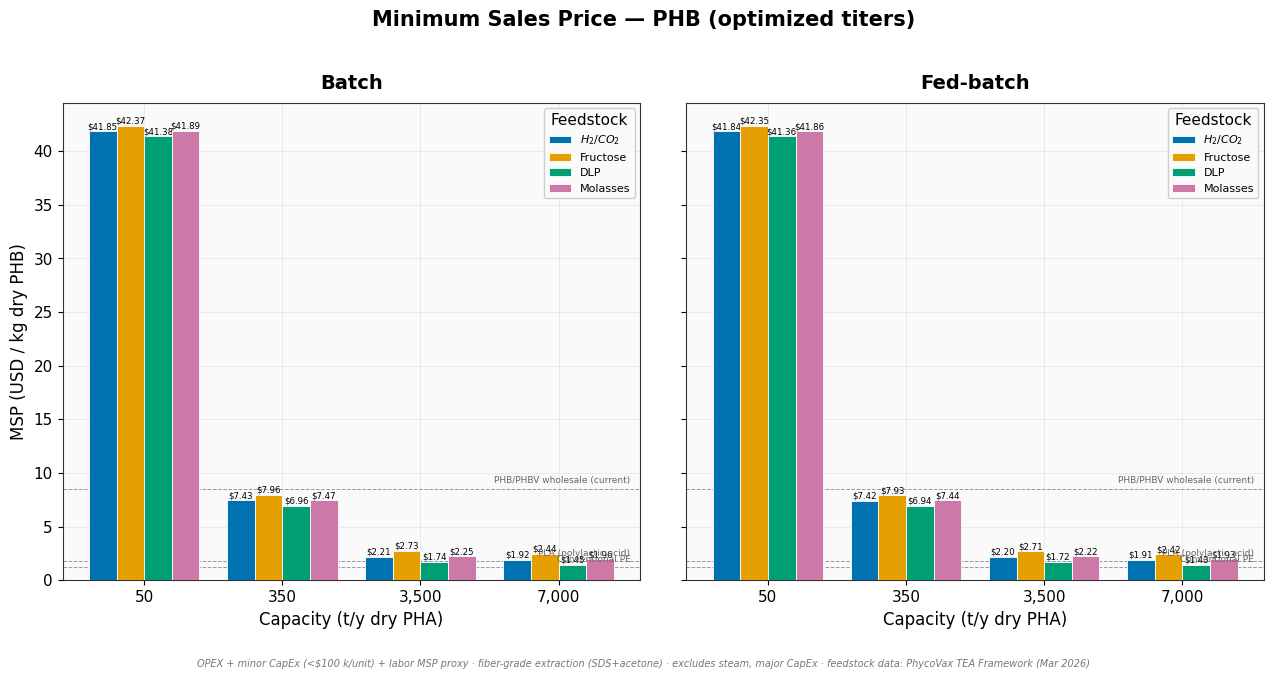
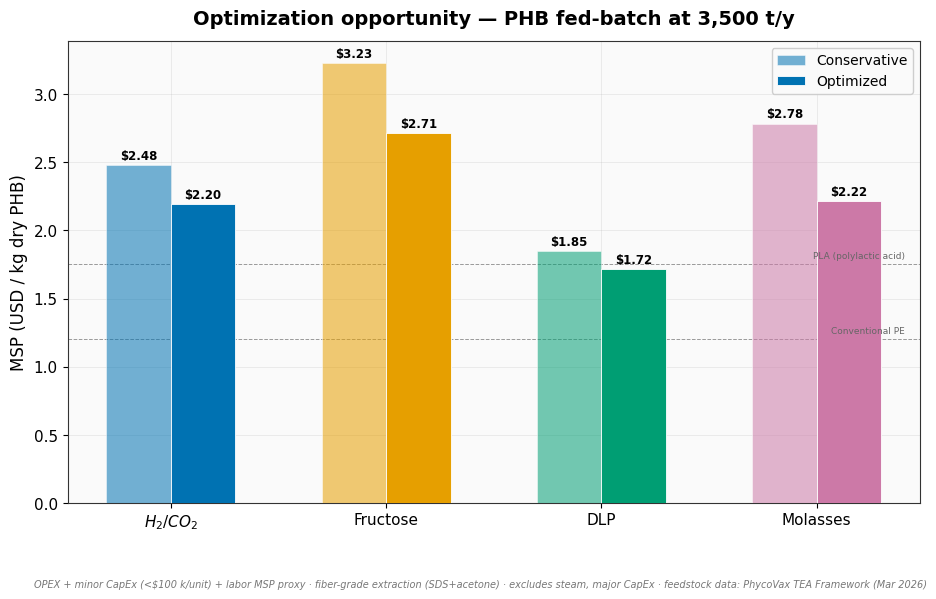
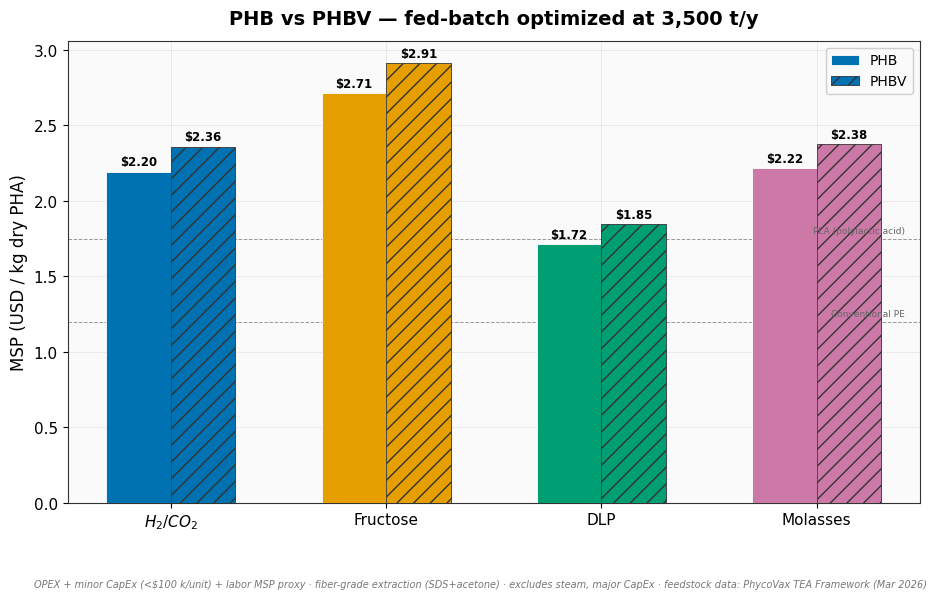
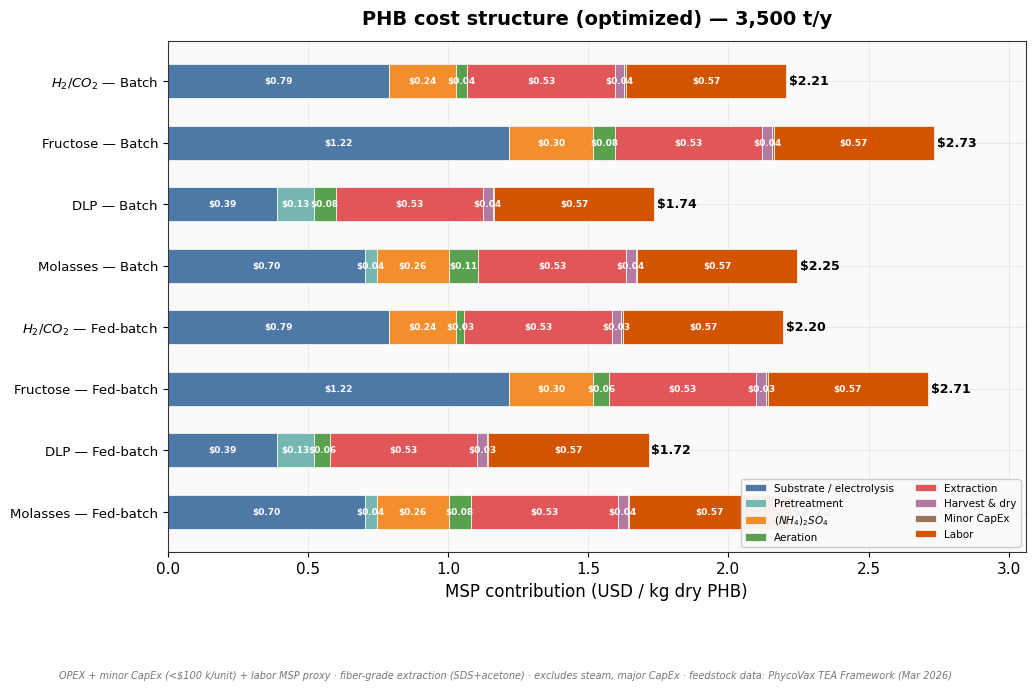
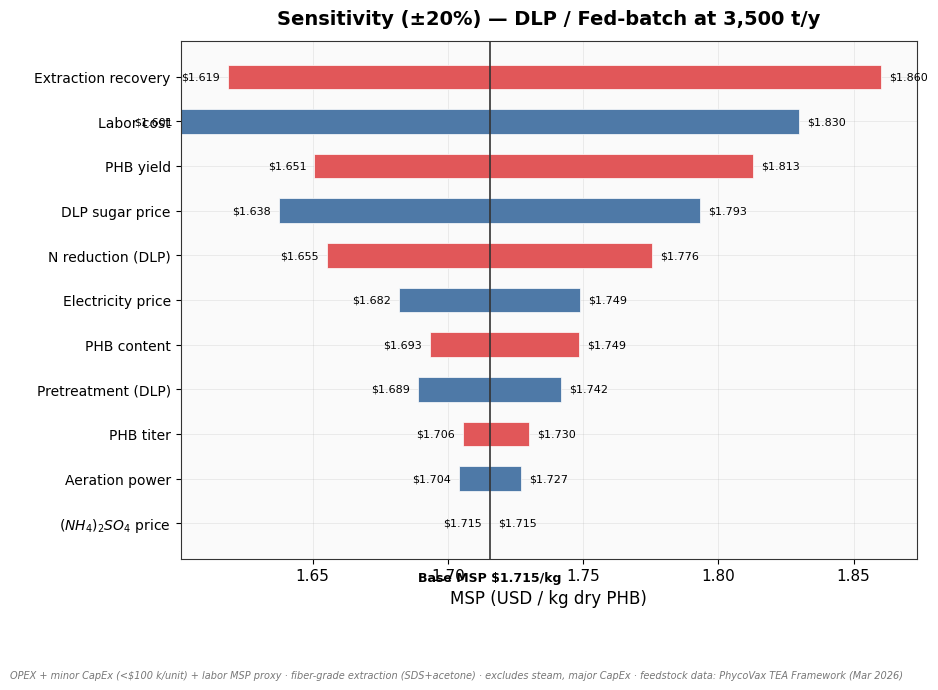
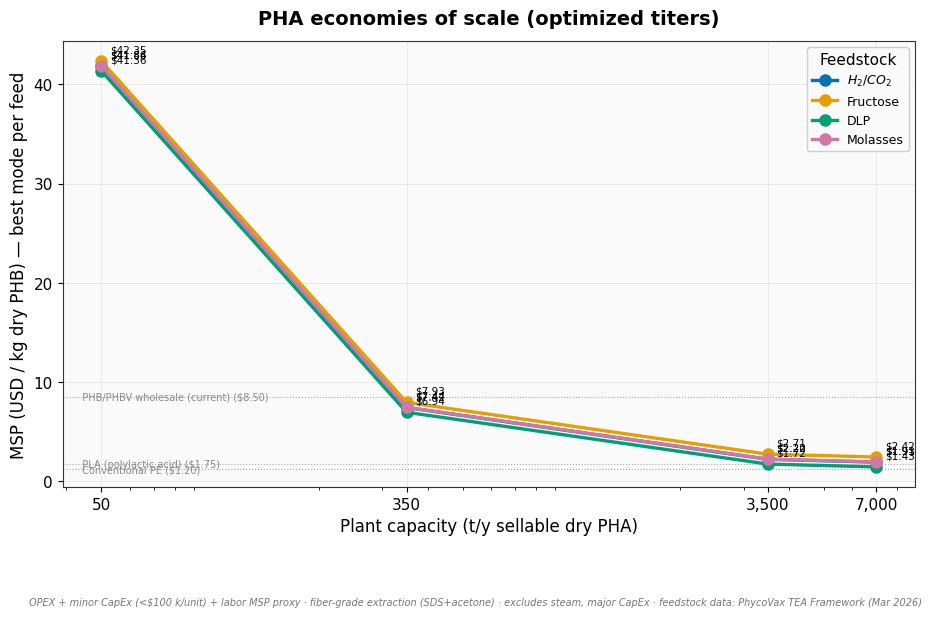
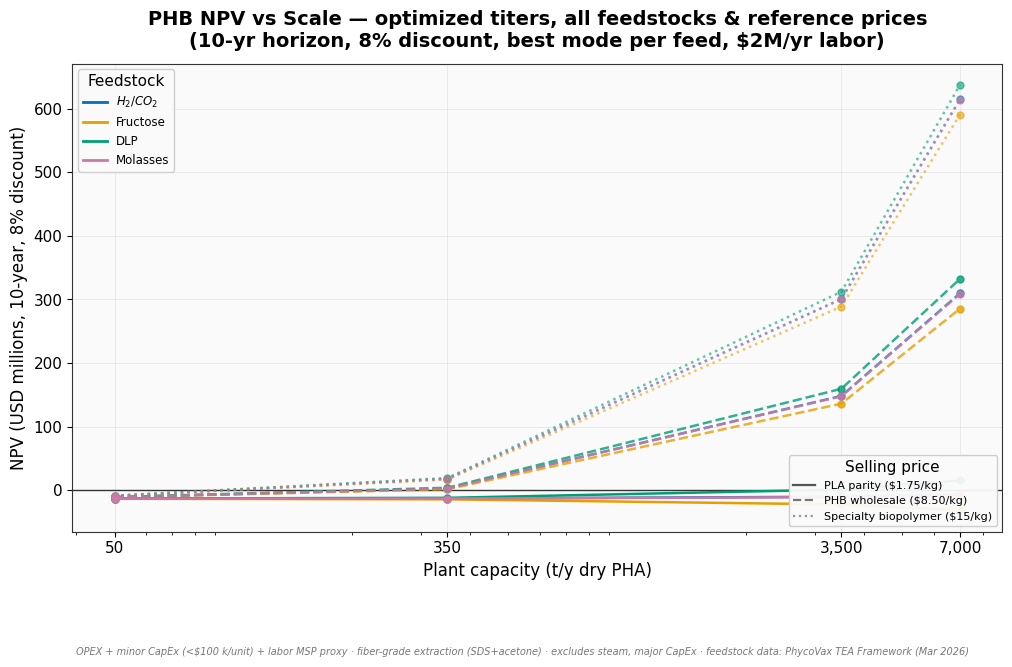
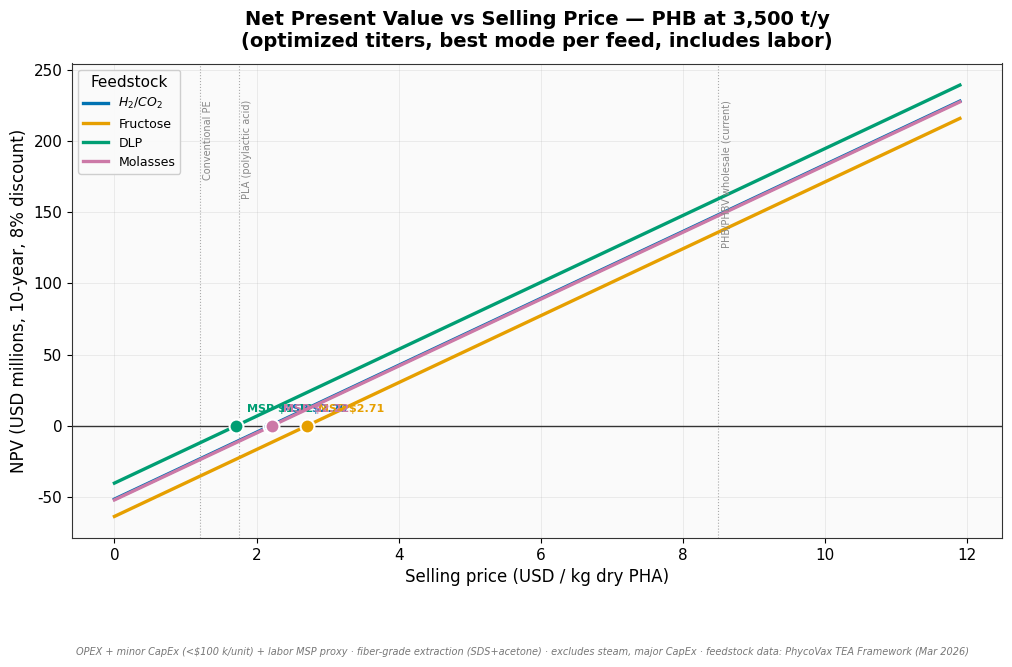

Python code for these plots, in order:
#!/usr/bin/env python3
"""
Technoeconomic Model — PHA Bioplastic (PHB & PHBV) via Cupriavidus necator
===========================================================================

Products   : PHB homopolymer  and  PHBV copolymer
             Fiber-grade quality (high Mw retention required for spinning)

Feedstock cases (sourced from PhycoVax TEA Framework, March 2026):
  1. Autotrophic — H₂ / CO₂  (H₂ via renewable electrolysis)
  2. Fructose (HFCS-90) — native H16 metabolism, TRL 6–7
  3. DLP (delactosed permeate) — requires DSM545 strain, TRL 4–5
  4. Blackstrap molasses (cane) — partial H16 use, TRL 5–6

Titer scenarios:
  - Conservative : PDF lower-bound titers & yields
  - Optimized    : Literature upper-bound (achievable with R&D)

Capacities : 50  /  350  /  3,500  /  7,000  t/y sellable dry PHA
Modes      : Batch  and  Fed-batch (two-phase: growth → N-limited accumulation)

Output     : Minimum Sales Price (MSP) in USD / kg dry PHA
             (OPEX + annualised minor CapEx < $100 k / unit + labor)
             Net Present Value (NPV) at 8% discount over 10 years

Key data sources:
  - PhycoVax Inc. TEA Question Framework (March 2026, CONFIDENTIAL)
  - Wang et al. 2022, Processes 10:17 (DLP pricing, enzyme reuse TEA)
  - PubMed 40669633 (2025) — whey permeate / DSM545 yields
  - Dalsasso et al. / ResearchGate 2019 — molasses 11.7 g/L PHB
  - ScienceDirect 2025 (DOI: 10.1016/j.plasmid.2025.102765) — sucrose
  - Ishizaki et al. 2001; Matassa 2016 — H₂/CO₂ autotrophic yields
  - IMARC Group — molasses USA $290–295/MT Q2-Q3 2025

Usage
-----
Jupyter — paste entire file into **one** cell, run.  Next cell:

    results = run_all_scenarios()
    figs    = create_all_figures(results)

Terminal:
    python3 pha_teconomics_80gL.py

Dependencies: numpy, matplotlib
    pip install numpy matplotlib
"""

from __future__ import annotations

import time
from dataclasses import dataclass, replace
from enum import Enum
from pathlib import Path
from typing import Dict, List, Optional, Tuple

import numpy as np
import matplotlib.pyplot as plt
import matplotlib.ticker as mticker
from matplotlib.patches import Patch


# ═══════════════════════════════════════════════════════════════════════════
#  LOGGING
# ═══════════════════════════════════════════════════════════════════════════

def _log(msg: str) -> None:
    print(msg, flush=True)


# ═══════════════════════════════════════════════════════════════════════════
#  ASSUMPTIONS
# ═══════════════════════════════════════════════════════════════════════════
#
#  Titer basis — anchored to 80 g/L CDW fed-batch target
#  ─────────────────────────────────────────────────────────
#  Optimised fed-batch CDW ≈ 80 g/L (consistent with SCP model).
#  This is well within published C. necator fed-batch ranges:
#    Kim et al. 1994   — 121 g/L CDW (H₂/CO₂, fed-batch)
#    Ryu et al. 1997   — 281 g/L CDW (fructose, fed-batch, 232 g/L PHB)
#    Typical pilot      — 50–120 g/L CDW
#
#  Batch CDW titers (optimised ~45 g/L, conservative ~25–30 g/L) are
#  derived so that × 1.8 fed-batch factor ≈ 80 g/L CDW.
#  PHB titer = CDW titer × PHB content fraction.
#
#  Conservative batch CDW:  30 g/L (H₂/fructose/DLP), 25 g/L (molasses)
#  Optimized batch CDW:     44 g/L (H₂), 45 g/L (fructose/DLP), 39 g/L (molasses)
#  Fed-batch CDW (1.8×):    ~79–81 g/L (H₂/fructose/DLP), ~71 g/L (molasses)
#
#  PHB yield notes (g PHB / g substrate):
#    Fructose   : 0.25–0.35 g/g (Academia.edu kinetics)
#    DLP        : 0.30–0.38 g/g (PubMed 40669633)
#    Molasses   : 0.15–0.25 g/g (Dalsasso et al.)
#    H₂/CO₂    : CDW yield 3.0 kg/kg H₂ × PHB content 60–75%
#
#  Extraction : Fiber-grade PHA requires high Mw retention (>300 kDa).
#  NaOCl degrades Mw → excluded.  SDS + acetone preserves Mw.
#
#  PHBV : ~10 mol% HV from propionate.  Propionate consumption ≈ 0.08
#  kg/kg PHBV; primary substrate yield reduced ~8%.

@dataclass
class Assumptions:
    """All tuneable parameters for PHA bioplastic TEA model."""

    # ── Product specification ────────────────────────────────────────────
    extraction_recovery: float = 0.88
    product_moisture_fraction: float = 0.05

    # ── Fermentation — Batch ─────────────────────────────────────────────
    batch_growth_h: float = 36.0
    batch_accumulation_h: float = 36.0
    batch_cip_h: float = 18.0
    working_volume_fraction: float = 0.80

    # ── Fermentation — Fed-batch ─────────────────────────────────────────
    fedbatch_growth_h: float = 36.0
    fedbatch_accumulation_h: float = 60.0
    fedbatch_cip_h: float = 18.0
    fedbatch_titer_factor: float = 1.8

    # ── PHB batch titers (g/L) — Conservative (batch CDW ~25–30 g/L) ─────
    titer_h2_con: float = 18.0        # 30 g/L CDW × 0.60 PHB
    titer_fructose_con: float = 18.0  # 30 g/L CDW × 0.60
    titer_dlp_con: float = 18.0       # 30 g/L CDW × 0.60
    titer_molasses_con: float = 12.5  # 25 g/L CDW × 0.50

    # ── PHB batch titers (g/L) — Optimized (→ fed-batch CDW ≈ 80 g/L) ──
    titer_h2_opt: float = 33.0        # 44 g/L CDW × 0.75 → FB 79 g/L CDW
    titer_fructose_opt: float = 27.0  # 45 g/L CDW × 0.60 → FB 81 g/L CDW
    titer_dlp_opt: float = 27.0       # 45 g/L CDW × 0.60 → FB 81 g/L CDW
    titer_molasses_opt: float = 22.0  # 39 g/L CDW × 0.56 → FB 71 g/L CDW

    # ── PHB content (fraction of CDW) — Conservative ─────────────────────
    phb_frac_h2_con: float = 0.60
    phb_frac_fructose_con: float = 0.60
    phb_frac_dlp_con: float = 0.60
    phb_frac_molasses_con: float = 0.50

    # ── PHB content (fraction of CDW) — Optimized ────────────────────────
    phb_frac_h2_opt: float = 0.75
    phb_frac_fructose_opt: float = 0.60
    phb_frac_dlp_opt: float = 0.60
    phb_frac_molasses_opt: float = 0.56

    # ── PHB yields (g PHB / g substrate) — Conservative ──────────────────
    yield_h2_con: float = 1.80
    yield_fructose_con: float = 0.25
    yield_dlp_con: float = 0.30
    yield_molasses_con: float = 0.15

    # ── PHB yields (g PHB / g substrate) — Optimized ─────────────────────
    yield_h2_opt: float = 2.25
    yield_fructose_opt: float = 0.35
    yield_dlp_opt: float = 0.38
    yield_molasses_opt: float = 0.25

    # ── PHBV co-substrate (propionate for ~10 mol% HV) ───────────────────
    phbv_yield_factor: float = 0.92
    propionate_kg_per_kg_phbv: float = 0.08
    propionate_price_per_kg: float = 1.20

    # ── CO₂ (autotrophic) ────────────────────────────────────────────────
    co2_kg_per_kg_cdw: float = 1.83
    co2_price_per_kg: float = 0.00

    # ── Hydrogen / electrolysis ──────────────────────────────────────────
    electricity_price: float = 0.03
    electrolysis_kwh_per_kg_h2: float = 52.0

    # ── Sugar feedstock prices ($/kg fermentable sugar) ──────────────────
    fructose_price_per_kg: float = 0.375
    dlp_price_per_kg_sugar: float = 0.13
    molasses_price_per_kg_sugar: float = 0.155

    # ── Pretreatment cost ($/kg CDW produced) ────────────────────────────
    pretreatment_fructose: float = 0.00
    pretreatment_dlp: float = 0.07
    pretreatment_molasses: float = 0.02

    # ── Nitrogen — (NH₄)₂SO₄ ────────────────────────────────────────────
    n_fraction_of_cdw: float = 0.08
    nh4so4_n_fraction: float = 0.212
    nh4so4_price_per_kg: float = 0.42

    # ── Nitrogen supplement reduction (fraction) ─────────────────────────
    n_reduction_fructose: float = 0.00
    n_reduction_dlp: float = 1.00
    n_reduction_molasses: float = 0.20

    # ── Aeration (kWh / m³ broth / h) ────────────────────────────────────
    aeration_kwh_m3_h_gas: float = 0.55
    aeration_kwh_m3_h_fructose: float = 0.85
    aeration_kwh_m3_h_dlp: float = 0.85
    aeration_kwh_m3_h_molasses: float = 0.95

    # ── Harvesting (centrifugation of dilute PHA broth) ──────────────────
    centrifuge_kwh_per_m3: float = 1.2

    # ── Extraction options ───────────────────────────────────────────────
    #  (name, chem $/kg PHA, energy kWh/kg PHA, fixed $/kg PHA, fiber-ok)
    #  Fiber-grade requires high Mw retention for thread spinning.
    extraction_options: Tuple[Tuple[str, float, float, float, bool], ...] = (
        ("NaOCl digestion",       0.18, 1.5, 0.08, False),
        ("SDS + acetone wash",    0.35, 2.5, 0.10, True),
        ("Chloroform extraction", 0.55, 4.5, 0.18, True),
        ("Enzymatic lysis",       0.45, 2.0, 0.10, True),
    )
    fiber_grade_required: bool = True

    # ── Drying (extracted PHA cake → dry powder) ─────────────────────────
    drying_kwh_per_kg_water: float = 1.2
    wet_pha_moisture: float = 0.50

    # ── Minor CapEx ──────────────────────────────────────────────────────
    capex_threshold: float = 100_000.0
    minor_equipment: Tuple[Tuple[str, float, float, float, float], ...] = (
        ("Feed & media pumps (×3)",     3_500, 50, 0.60, 10),
        ("pH control system",           8_000, 50, 0.40,  8),
        ("DO & gas analysers",          5_000, 50, 0.30,  8),
        ("Media prep tank (SS)",       12_000, 50, 0.60, 15),
        ("Piping, valves, fittings",   15_000, 50, 0.60, 20),
        ("Process control (PLC/HMI)",  20_000, 50, 0.30, 10),
        ("CIP skid (small)",           25_000, 50, 0.60, 12),
        ("Water purification (RO)",    15_000, 50, 0.60, 12),
        ("Extraction chem. tank (SS)",  8_000, 50, 0.60, 15),
        ("Solvent recovery condenser", 18_000, 50, 0.55, 12),
    )

    # ── Labor (annual cost by production scale) ─────────────────────────
    labor_small_scale: float = 2_000_000.0    # <1,000 t/y
    labor_medium_scale: float = 2_000_000.0   # 3,500 t/y (capped at $2 M)
    labor_large_scale: float = 2_000_000.0    # 7,000 t/y (capped at $2 M)

    # ── NPV parameters ──────────────────────────────────────────────────────
    npv_discount_rate: float = 0.08
    npv_years: int = 10

    # ── Schedule ─────────────────────────────────────────────────────────
    hours_per_year: float = 8_760.0


DEFAULT_CAPACITIES: List[float] = [50.0, 350.0, 3_500.0, 7_000.0]

MAJOR_CAPEX_EXCLUDED: Tuple[str, ...] = (
    "Production bioreactor(s) + sterility (SIP/CIP)",
    "Industrial disc-stack centrifuge(s)",
    "Spray dryer or belt dryer",
    "Extraction vessels + solvent recovery column",
    "Electrolyser stack + rectifiers (H₂/CO₂ case)",
    "CO₂ compression / liquefaction (H₂/CO₂ case)",
    "Cold storage / warehouse",
    "Wastewater treatment system",
    "Lactase UF recycle skid (DLP only, ~$1 M at scale)",
)

MARKET_BENCHMARKS: Dict[str, float] = {
    "PHB/PHBV wholesale (current)": 8.50,
    "PLA (polylactic acid)":        1.75,
    "Conventional PE":              1.20,
}


# ═══════════════════════════════════════════════════════════════════════════
#  ENUMS  &  RESULT DATA CLASS
# ═══════════════════════════════════════════════════════════════════════════

class Mode(str, Enum):
    BATCH = "Batch"
    FED_BATCH = "Fed-batch"


class Feed(str, Enum):
    H2_CO2 = "$H_2/CO_2$"
    FRUCTOSE = "Fructose"
    DLP = "DLP"
    MOLASSES = "Molasses"


class Product(str, Enum):
    PHB = "PHB"
    PHBV = "PHBV"


class TiterScenario(str, Enum):
    CONSERVATIVE = "Conservative"
    OPTIMIZED = "Optimized"


FEED_ORDER = [Feed.H2_CO2, Feed.FRUCTOSE, Feed.DLP, Feed.MOLASSES]

FEED_NOTES: Dict[Feed, str] = {
    Feed.H2_CO2:   "Autotrophic baseline — H16 wild-type, ATEX safety premium",
    Feed.FRUCTOSE: "HFCS-90 — H16 native metabolism, no pretreatment, TRL 6–7",
    Feed.DLP:      "Delactosed permeate — requires DSM545 + lactase, TRL 4–5",
    Feed.MOLASSES: "Blackstrap cane — partial H16 (fructose fraction), TRL 5–6",
}


@dataclass
class ScenarioResult:
    feed: Feed
    mode: Mode
    product: Product
    titer_scenario: TiterScenario
    capacity_tpy: float
    extraction_method: str

    annual_product_kg: float
    annual_pha_gross_kg: float
    annual_cdw_kg: float
    reactor_volume_m3: float
    effective_titer_gL: float
    phb_content_frac: float

    substrate_cost: float
    pretreatment_cost: float
    nitrogen_cost: float
    aeration_cost: float
    harvesting_cost: float
    extraction_cost: float
    drying_cost: float
    propionate_cost: float
    minor_capex_annual: float
    labor_cost: float

    total_annual_cost: float
    msp: float

    mass_flows: Dict[str, float]
    capex_included: List[Tuple[str, float, float]]
    capex_excluded: List[Tuple[str, float]]


# ═══════════════════════════════════════════════════════════════════════════
#  PARAMETER  LOOKUPS  (feed × titer-scenario)
# ═══════════════════════════════════════════════════════════════════════════

def _titer(a: Assumptions, feed: Feed, ts: TiterScenario) -> float:
    m = {
        Feed.H2_CO2:   (a.titer_h2_con,       a.titer_h2_opt),
        Feed.FRUCTOSE: (a.titer_fructose_con,  a.titer_fructose_opt),
        Feed.DLP:      (a.titer_dlp_con,       a.titer_dlp_opt),
        Feed.MOLASSES: (a.titer_molasses_con,   a.titer_molasses_opt),
    }
    return m[feed][0 if ts == TiterScenario.CONSERVATIVE else 1]


def _phb_frac(a: Assumptions, feed: Feed, ts: TiterScenario) -> float:
    m = {
        Feed.H2_CO2:   (a.phb_frac_h2_con,       a.phb_frac_h2_opt),
        Feed.FRUCTOSE: (a.phb_frac_fructose_con,  a.phb_frac_fructose_opt),
        Feed.DLP:      (a.phb_frac_dlp_con,       a.phb_frac_dlp_opt),
        Feed.MOLASSES: (a.phb_frac_molasses_con,   a.phb_frac_molasses_opt),
    }
    return m[feed][0 if ts == TiterScenario.CONSERVATIVE else 1]


def _pha_yield(a: Assumptions, feed: Feed, ts: TiterScenario) -> float:
    m = {
        Feed.H2_CO2:   (a.yield_h2_con,       a.yield_h2_opt),
        Feed.FRUCTOSE: (a.yield_fructose_con,  a.yield_fructose_opt),
        Feed.DLP:      (a.yield_dlp_con,       a.yield_dlp_opt),
        Feed.MOLASSES: (a.yield_molasses_con,   a.yield_molasses_opt),
    }
    return m[feed][0 if ts == TiterScenario.CONSERVATIVE else 1]


def _aeration_coeff(a: Assumptions, feed: Feed) -> float:
    return {
        Feed.H2_CO2:   a.aeration_kwh_m3_h_gas,
        Feed.FRUCTOSE: a.aeration_kwh_m3_h_fructose,
        Feed.DLP:      a.aeration_kwh_m3_h_dlp,
        Feed.MOLASSES: a.aeration_kwh_m3_h_molasses,
    }[feed]


def _n_reduction(a: Assumptions, feed: Feed) -> float:
    return {
        Feed.H2_CO2:   0.0,
        Feed.FRUCTOSE: a.n_reduction_fructose,
        Feed.DLP:      a.n_reduction_dlp,
        Feed.MOLASSES: a.n_reduction_molasses,
    }[feed]


def _pretreatment_rate(a: Assumptions, feed: Feed) -> float:
    return {
        Feed.H2_CO2:   0.0,
        Feed.FRUCTOSE: a.pretreatment_fructose,
        Feed.DLP:      a.pretreatment_dlp,
        Feed.MOLASSES: a.pretreatment_molasses,
    }[feed]


# ═══════════════════════════════════════════════════════════════════════════
#  MODEL  CORE
# ═══════════════════════════════════════════════════════════════════════════

def _effective_titer(a: Assumptions, mode: Mode, feed: Feed,
                     ts: TiterScenario) -> float:
    base = _titer(a, feed, ts)
    return base * a.fedbatch_titer_factor if mode == Mode.FED_BATCH else base


def _cycle_h(a: Assumptions, mode: Mode) -> float:
    if mode == Mode.FED_BATCH:
        return a.fedbatch_growth_h + a.fedbatch_accumulation_h + a.fedbatch_cip_h
    return a.batch_growth_h + a.batch_accumulation_h + a.batch_cip_h


def _fermentation_h(a: Assumptions, mode: Mode) -> float:
    if mode == Mode.FED_BATCH:
        return a.fedbatch_growth_h + a.fedbatch_accumulation_h
    return a.batch_growth_h + a.batch_accumulation_h


def _reactor_volume(a: Assumptions, mode: Mode, titer_gL: float,
                    annual_pha_gross: float) -> float:
    cycle = _cycle_h(a, mode)
    batches = a.hours_per_year / cycle
    pha_per_batch = annual_pha_gross / batches
    working_L = pha_per_batch / (titer_gL / 1000.0)
    return (working_L / 1000.0) / a.working_volume_fraction


def _aeration_kwh(a: Assumptions, mode: Mode, feed: Feed,
                  vessel_m3: float) -> float:
    coeff = _aeration_coeff(a, feed)
    broth = vessel_m3 * a.working_volume_fraction
    ferm_h = _fermentation_h(a, mode)
    cycle = _cycle_h(a, mode)
    batches = a.hours_per_year / cycle
    return batches * broth * coeff * ferm_h


def _substrate_cost(a: Assumptions, feed: Feed, product: Product,
                    ts: TiterScenario, pha_gross: float,
                    cdw_kg: float) -> Tuple[float, Dict[str, float]]:
    y = _pha_yield(a, feed, ts)
    if product == Product.PHBV:
        y *= a.phbv_yield_factor

    flows: Dict[str, float] = {}
    if feed == Feed.H2_CO2:
        h2 = pha_gross / y
        kwh = h2 * a.electrolysis_kwh_per_kg_h2
        co2 = cdw_kg * a.co2_kg_per_kg_cdw
        cost = kwh * a.electricity_price + co2 * a.co2_price_per_kg
        flows["H2 (kg/y)"] = h2
        flows["CO2 (kg/y)"] = co2
        flows["Electrolysis (kWh/y)"] = kwh
        return cost, flows
    sugar = pha_gross / y
    if feed == Feed.FRUCTOSE:
        flows["Fructose (kg/y)"] = sugar
        return sugar * a.fructose_price_per_kg, flows
    if feed == Feed.DLP:
        flows["DLP sugar (kg/y)"] = sugar
        return sugar * a.dlp_price_per_kg_sugar, flows
    flows["Molasses sugar (kg/y)"] = sugar
    return sugar * a.molasses_price_per_kg_sugar, flows


def _pretreatment_cost(a: Assumptions, feed: Feed, cdw_kg: float) -> float:
    return _pretreatment_rate(a, feed) * cdw_kg


def _nitrogen_cost(a: Assumptions, feed: Feed,
                   cdw_kg: float) -> Tuple[float, float]:
    red = _n_reduction(a, feed)
    nh4 = a.n_fraction_of_cdw * cdw_kg / a.nh4so4_n_fraction * (1.0 - red)
    return nh4 * a.nh4so4_price_per_kg, nh4


def _harvesting_cost(a: Assumptions, pha_gross: float,
                     titer_gL: float) -> float:
    broth_m3 = pha_gross / (titer_gL / 1000.0) / 1000.0
    return broth_m3 * a.centrifuge_kwh_per_m3 * a.electricity_price


def _extraction_cost(a: Assumptions,
                     product_kg: float) -> Tuple[str, float]:
    best_name, best_cost = "", float("inf")
    for name, chem, kwh, fixed, fiber_ok in a.extraction_options:
        if a.fiber_grade_required and not fiber_ok:
            continue
        cost = (chem + kwh * a.electricity_price + fixed) * product_kg
        if cost < best_cost:
            best_cost, best_name = cost, name
    return best_name, best_cost


def _drying_cost(a: Assumptions, product_kg: float) -> float:
    wet_mass = product_kg / (1.0 - a.wet_pha_moisture)
    dry_mass = product_kg / (1.0 - a.product_moisture_fraction)
    water = max(0.0, wet_mass - dry_mass)
    return water * a.drying_kwh_per_kg_water * a.electricity_price


def _propionate_cost(a: Assumptions, product: Product,
                     product_kg: float) -> float:
    if product == Product.PHB:
        return 0.0
    return product_kg * a.propionate_kg_per_kg_phbv * a.propionate_price_per_kg


def _minor_capex(a: Assumptions,
                 cap: float) -> Tuple[float, List[Tuple[str, float, float]],
                                      List[Tuple[str, float]]]:
    included: List[Tuple[str, float, float]] = []
    excluded: List[Tuple[str, float]] = []
    annual = 0.0
    for name, base, ref, exp, life in a.minor_equipment:
        scaled = base * (cap / ref) ** exp
        if scaled <= a.capex_threshold:
            a_yr = scaled / life
            included.append((name, round(scaled), round(a_yr, 2)))
            annual += a_yr
        else:
            excluded.append((name, round(scaled)))
    return annual, included, excluded


def _labor_cost(a: Assumptions, capacity_tpy: float) -> float:
    """Annual labor cost based on production scale."""
    if capacity_tpy < 1000:
        return a.labor_small_scale
    elif capacity_tpy <= 3500:
        return a.labor_medium_scale
    else:
        return a.labor_large_scale


def calculate_npv(annual_revenue: float, annual_cost: float,
                  discount_rate: float = 0.10, years: int = 10) -> float:
    """Net present value over a fixed horizon with constant annual cash flows."""
    return sum((annual_revenue - annual_cost) / (1 + discount_rate) ** t
               for t in range(1, years + 1))


# ═══════════════════════════════════════════════════════════════════════════
#  SCENARIO  RUNNER
# ═══════════════════════════════════════════════════════════════════════════

def run_scenario(cap: float, feed: Feed, mode: Mode, product: Product,
                 ts: TiterScenario,
                 a: Optional[Assumptions] = None) -> ScenarioResult:
    a = a or Assumptions()
    product_kg = cap * 1_000.0
    pha_gross = product_kg / a.extraction_recovery
    frac = _phb_frac(a, feed, ts)
    cdw_kg = pha_gross / frac

    titer = _effective_titer(a, mode, feed, ts)
    vol = _reactor_volume(a, mode, titer, pha_gross)

    sub, flows = _substrate_cost(a, feed, product, ts, pha_gross, cdw_kg)
    pt = _pretreatment_cost(a, feed, cdw_kg)
    n_cost, n_kg = _nitrogen_cost(a, feed, cdw_kg)
    ae = _aeration_kwh(a, mode, feed, vol) * a.electricity_price
    harv = _harvesting_cost(a, pha_gross, titer)
    ext_name, ext_cost = _extraction_cost(a, product_kg)
    dry = _drying_cost(a, product_kg)
    prop = _propionate_cost(a, product, product_kg)
    cx, cx_in, cx_out = _minor_capex(a, cap)

    labor = _labor_cost(a, cap)
    total = sub + pt + n_cost + ae + harv + ext_cost + dry + prop + cx + labor
    flows["(NH4)2SO4 (kg/y)"] = n_kg
    flows["Aeration (kWh/y)"] = ae / max(1e-15, a.electricity_price)

    return ScenarioResult(
        feed=feed, mode=mode, product=product, titer_scenario=ts,
        capacity_tpy=cap, extraction_method=ext_name,
        annual_product_kg=product_kg, annual_pha_gross_kg=pha_gross,
        annual_cdw_kg=cdw_kg, reactor_volume_m3=vol,
        effective_titer_gL=titer, phb_content_frac=frac,
        substrate_cost=sub, pretreatment_cost=pt, nitrogen_cost=n_cost,
        aeration_cost=ae, harvesting_cost=harv, extraction_cost=ext_cost,
        drying_cost=dry, propionate_cost=prop, minor_capex_annual=cx,
        labor_cost=labor,
        total_annual_cost=total, msp=total / product_kg,
        mass_flows=flows, capex_included=cx_in, capex_excluded=cx_out,
    )


def run_all_scenarios(
    capacities: Optional[List[float]] = None,
    assumptions: Optional[Assumptions] = None,
    verbose: bool = True,
) -> List[ScenarioResult]:
    caps = capacities or DEFAULT_CAPACITIES
    n_per_cap = len(TiterScenario) * len(Product) * len(Mode) * len(FEED_ORDER)
    total = len(caps) * n_per_cap
    if verbose:
        _log(f"[pha] Running {total} scenarios "
             f"({len(caps)} caps × {len(TiterScenario)} titer × "
             f"{len(Product)} products × {len(Mode)} modes × "
             f"{len(FEED_ORDER)} feeds) ...")
    t0 = time.perf_counter()
    results: List[ScenarioResult] = []
    for i, c in enumerate(caps):
        for ts in TiterScenario:
            for prod in Product:
                for m in Mode:
                    for f in FEED_ORDER:
                        results.append(
                            run_scenario(c, f, m, prod, ts, assumptions))
        if verbose:
            done = (i + 1) * n_per_cap
            _log(f"  [{done}/{total}]  {c:>7,.0f} t/y complete")
    if verbose:
        _log(f"[pha] {len(results)} results in "
             f"{time.perf_counter() - t0:.2f} s")
    return results


# ═══════════════════════════════════════════════════════════════════════════
#  HELPERS
# ═══════════════════════════════════════════════════════════════════════════

COST_COMPONENTS = [
    "Substrate / electrolysis",
    "Pretreatment",
    "$(NH_4)_2SO_4$",
    "Aeration",
    "Extraction",
    "Harvest & dry",
    "Propionate",
    "Minor CapEx",
    "Labor",
]

COMPONENT_COLORS = {
    "Substrate / electrolysis": "#4E79A7",
    "Pretreatment":             "#76B7B2",
    "$(NH_4)_2SO_4$":          "#F28E2B",
    "Aeration":                "#59A14F",
    "Extraction":              "#E15759",
    "Harvest & dry":           "#B07AA1",
    "Propionate":              "#FF9DA7",
    "Minor CapEx":             "#9C755F",
    "Labor":                   "#D35400",
}


def cost_per_kg(r: ScenarioResult) -> Dict[str, float]:
    d = r.annual_product_kg
    return {
        "Substrate / electrolysis": r.substrate_cost / d,
        "Pretreatment":             r.pretreatment_cost / d,
        "$(NH_4)_2SO_4$":          r.nitrogen_cost / d,
        "Aeration":                r.aeration_cost / d,
        "Extraction":              r.extraction_cost / d,
        "Harvest & dry":           (r.harvesting_cost + r.drying_cost) / d,
        "Propionate":              r.propionate_cost / d,
        "Minor CapEx":             r.minor_capex_annual / d,
        "Labor":                   r.labor_cost / d,
    }


def _filt(results: List[ScenarioResult], **kw) -> List[ScenarioResult]:
    out = results
    for k, v in kw.items():
        out = [r for r in out if getattr(r, k) == v]
    return out


def _get(results: List[ScenarioResult], cap: float, feed: Feed, mode: Mode,
         product: Product = Product.PHB,
         ts: TiterScenario = TiterScenario.OPTIMIZED) -> ScenarioResult:
    for r in results:
        if (r.capacity_tpy == cap and r.feed == feed and r.mode == mode
                and r.product == product and r.titer_scenario == ts):
            return r
    raise KeyError(f"No result for {cap}/{feed}/{mode}/{product}/{ts}")


def best_by_capacity(
    results: List[ScenarioResult],
    product: Product = Product.PHB,
    ts: TiterScenario = TiterScenario.OPTIMIZED,
) -> Dict[float, ScenarioResult]:
    filt = _filt(results, product=product, titer_scenario=ts)
    out: Dict[float, ScenarioResult] = {}
    for r in filt:
        if r.capacity_tpy not in out or r.msp < out[r.capacity_tpy].msp:
            out[r.capacity_tpy] = r
    return out


# ═══════════════════════════════════════════════════════════════════════════
#  TEXT  REPORT
# ═══════════════════════════════════════════════════════════════════════════

def format_report(results: List[ScenarioResult]) -> str:
    lines: List[str] = []

    phb_opt = _filt(results, product=Product.PHB,
                    titer_scenario=TiterScenario.OPTIMIZED)
    phb_opt.sort(key=lambda r: (r.capacity_tpy, r.mode.value, r.feed.value))

    hdr = (f"{'Cap (t/y)':>10}  {'Mode':>10}  {'Feed':>10}  "
           f"{'MSP':>9}  {'Titer':>7}  {'V (m³)':>8}  {'Extraction'}")
    sep = "─" * len(hdr)
    lines.extend([sep, "PHB — Optimized Titers", sep, hdr, sep])
    for r in phb_opt:
        lines.append(
            f"{r.capacity_tpy:>10,.0f}  {r.mode.value:>10}  "
            f"{r.feed.value:>10}  ${r.msp:>7.3f}  "
            f"{r.effective_titer_gL:>6.1f}  {r.reactor_volume_m3:>8.0f}  "
            f"{r.extraction_method}")
    lines.append(sep)

    lines.append("")
    lines.append("Lowest MSP per capacity (PHB optimized):")
    for cap, r in sorted(best_by_capacity(results).items()):
        lines.append(
            f"  {cap:>7,.0f} t/y  →  {r.feed.value} / {r.mode.value}"
            f"  →  ${r.msp:.3f}/kg dry PHA")

    lines.append("")
    lines.append("PHBV premium at 3,500 t/y fed-batch (optimized):")
    for feed in FEED_ORDER:
        try:
            phb = _get(results, 3500, feed, Mode.FED_BATCH,
                       Product.PHB, TiterScenario.OPTIMIZED)
            phbv = _get(results, 3500, feed, Mode.FED_BATCH,
                        Product.PHBV, TiterScenario.OPTIMIZED)
            delta = phbv.msp - phb.msp
            lines.append(
                f"  {feed.value:>10}  PHB ${phb.msp:.3f}  "
                f"PHBV ${phbv.msp:.3f}  Δ +${delta:.3f}/kg")
        except KeyError:
            pass

    lines.append("")
    a_rpt = Assumptions()
    pv_factor = sum(1.0 / (1.0 + a_rpt.npv_discount_rate) ** t
                    for t in range(1, a_rpt.npv_years + 1))
    lines.append(f"NPV at market prices ({a_rpt.npv_years}-yr, "
                 f"{int(a_rpt.npv_discount_rate*100)}% discount):")
    for cap_val, r in sorted(best_by_capacity(results).items()):
        for bench_label, bench_price in MARKET_BENCHMARKS.items():
            rev = r.annual_product_kg * bench_price
            npv = (rev - r.total_annual_cost) * pv_factor
            lines.append(
                f"  {cap_val:>7,.0f} t/y @ {bench_label} (${bench_price:.2f}/kg): "
                f"NPV ${npv / 1e6:>8.2f} M")
        lines.append("")
    lines.append("Labor costs included:")
    for cap_val in sorted({r.capacity_tpy for r in results}):
        labor = _labor_cost(a_rpt, cap_val)
        lines.append(f"  {cap_val:>7,.0f} t/y  →  ${labor / 1e6:.1f} M/year"
                     f"  (${labor / (cap_val * 1000):.2f}/kg)")
    lines.append("")
    lines.append("Strain compatibility notes:")
    for feed, note in FEED_NOTES.items():
        lines.append(f"  {feed.value:>10}  {note}")
    return "\n".join(lines)


# ═══════════════════════════════════════════════════════════════════════════
#  SENSITIVITY  ANALYSIS
# ═══════════════════════════════════════════════════════════════════════════

_FEED_KEY = {
    Feed.H2_CO2: "h2", Feed.FRUCTOSE: "fructose",
    Feed.DLP: "dlp", Feed.MOLASSES: "molasses",
}


def _sensitivity_params(feed: Feed,
                        ts: TiterScenario) -> List[Tuple[str, str]]:
    suf = "_con" if ts == TiterScenario.CONSERVATIVE else "_opt"
    fk = _FEED_KEY[feed]

    params: List[Tuple[str, str]] = [
        ("Extraction recovery", "extraction_recovery"),
        ("$(NH_4)_2SO_4$ price",    "nh4so4_price_per_kg"),
        ("Electricity price",   "electricity_price"),
        ("PHB yield",           f"yield_{fk}{suf}"),
        ("PHB titer",           f"titer_{fk}{suf}"),
        ("PHB content",         f"phb_frac_{fk}{suf}"),
    ]
    if feed == Feed.H2_CO2:
        params.append(("Electrolyser eff.", "electrolysis_kwh_per_kg_h2"))
        params.append(("Aeration power", "aeration_kwh_m3_h_gas"))
    elif feed == Feed.FRUCTOSE:
        params.append(("Fructose price", "fructose_price_per_kg"))
        params.append(("Aeration power", "aeration_kwh_m3_h_fructose"))
    elif feed == Feed.DLP:
        params.extend([
            ("DLP sugar price",   "dlp_price_per_kg_sugar"),
            ("Pretreatment (DLP)","pretreatment_dlp"),
            ("N reduction (DLP)", "n_reduction_dlp"),
            ("Aeration power",    "aeration_kwh_m3_h_dlp"),
        ])
    elif feed == Feed.MOLASSES:
        params.extend([
            ("Molasses price",     "molasses_price_per_kg_sugar"),
            ("Pretreatment",       "pretreatment_molasses"),
            ("Aeration power",     "aeration_kwh_m3_h_molasses"),
        ])
    return params


def run_sensitivity(
    cap: float, feed: Feed, mode: Mode,
    product: Product = Product.PHB,
    ts: TiterScenario = TiterScenario.OPTIMIZED,
    base: Optional[Assumptions] = None,
    delta: float = 0.20,
) -> List[Tuple[str, float, float, float]]:
    base = base or Assumptions()
    msp0 = run_scenario(cap, feed, mode, product, ts, base).msp
    params = list(_sensitivity_params(feed, ts))
    if cap < 1000:
        params.append(("Labor cost", "labor_small_scale"))
    elif cap <= 3500:
        params.append(("Labor cost", "labor_medium_scale"))
    else:
        params.append(("Labor cost", "labor_large_scale"))
    rows: List[Tuple[str, float, float, float]] = []
    for label, fld in params:
        v0 = getattr(base, fld)
        if v0 == 0.0:
            continue
        lo = run_scenario(cap, feed, mode, product, ts,
                          replace(base, **{fld: v0 * (1 - delta)})).msp
        hi = run_scenario(cap, feed, mode, product, ts,
                          replace(base, **{fld: v0 * (1 + delta)})).msp
        rows.append((label, lo, msp0, hi))
    rows.sort(key=lambda t: abs(t[3] - t[1]), reverse=True)
    return rows


# ═══════════════════════════════════════════════════════════════════════════
#  FIGURE  STYLE
# ═══════════════════════════════════════════════════════════════════════════

FEED_COLORS: Dict[Feed, str] = {
    Feed.H2_CO2:   "#0072B2",
    Feed.FRUCTOSE: "#E69F00",
    Feed.DLP:      "#009E73",
    Feed.MOLASSES: "#CC79A7",
}


def _apply_style() -> None:
    plt.rcParams.update({
        "figure.dpi":        120,
        "savefig.dpi":       300,
        "savefig.bbox":      "tight",
        "font.family":       "sans-serif",
        "font.sans-serif":   ["Helvetica Neue", "Arial", "DejaVu Sans"],
        "font.size":         11,
        "axes.titlesize":    14,
        "axes.titleweight":  "600",
        "axes.labelsize":    12,
        "axes.edgecolor":    "#333333",
        "axes.linewidth":    0.8,
        "axes.grid":         True,
        "axes.axisbelow":    True,
        "axes.facecolor":    "#FAFAFA",
        "grid.alpha":        0.30,
        "grid.linewidth":    0.5,
        "figure.facecolor":  "white",
        "legend.frameon":    True,
        "legend.framealpha":  0.95,
        "legend.edgecolor":  "#CCCCCC",
    })


_DISCLAIMER = (
    "OPEX + minor CapEx (<$100 k/unit) + labor MSP proxy · fiber-grade extraction "
    "(SDS+acetone) · excludes steam, major CapEx · "
    "feedstock data: PhycoVax TEA Framework (Mar 2026)"
)


def _stamp(fig: plt.Figure) -> None:
    fig.text(0.5, -0.03, _DISCLAIMER,
             ha="center", fontsize=7, color="#777777", style="italic")


def _add_benchmarks(ax: plt.Axes, ymax: float) -> None:
    for label, price in MARKET_BENCHMARKS.items():
        if price < ymax * 1.5:
            ax.axhline(price, ls="--", lw=0.7, color="#999999", zorder=1)
            ax.text(ax.get_xlim()[1] * 0.98, price + ymax * 0.008,
                    label, fontsize=6.5, color="#666666",
                    ha="right", va="bottom")


# ═══════════════════════════════════════════════════════════════════════════
#  FIGURES
# ═══════════════════════════════════════════════════════════════════════════

# ---------- 1. MSP overview — PHB optimized (Batch | Fed-batch) ----------

def fig_msp_overview(results: List[ScenarioResult]) -> plt.Figure:
    _apply_style()
    sub = _filt(results, product=Product.PHB,
                titer_scenario=TiterScenario.OPTIMIZED)
    caps = sorted({r.capacity_tpy for r in sub})
    n_feeds = len(FEED_ORDER)
    x = np.arange(len(caps))
    w = 0.80 / n_feeds

    fig, axes = plt.subplots(1, 2, figsize=(15.5, 6.2), sharey=True)
    for ax, mode in zip(axes, [Mode.BATCH, Mode.FED_BATCH]):
        for i, feed in enumerate(FEED_ORDER):
            vals = [_get(sub, c, feed, mode).msp for c in caps]
            offset = (i - (n_feeds - 1) / 2) * w
            bars = ax.bar(x + offset, vals, w, label=feed.value,
                          color=FEED_COLORS[feed], edgecolor="white",
                          linewidth=0.6, zorder=3)
            for bar, v in zip(bars, vals):
                ax.text(bar.get_x() + bar.get_width() / 2, v + 0.02,
                        f"${v:.2f}", ha="center", va="bottom", fontsize=6.2)

        ymax = ax.get_ylim()[1] if ax.get_ylim()[1] > 0 else 5
        _add_benchmarks(ax, ymax)
        ax.set_xticks(x)
        ax.set_xticklabels([f"{int(c):,}" for c in caps])
        ax.set_xlabel("Capacity (t/y dry PHA)")
        ax.set_title(mode.value, pad=10)
        ax.legend(title="Feedstock", fontsize=8, loc="upper right")

    axes[0].set_ylabel("MSP (USD / kg dry PHB)")
    fig.suptitle("Minimum Sales Price — PHB (optimized titers)",
                 fontsize=15, fontweight="bold", y=1.03)
    fig.subplots_adjust(wspace=0.08)
    _stamp(fig)
    return fig


# ---------- 2. Conservative vs Optimized --------------------------------

def fig_con_vs_opt(results: List[ScenarioResult],
                   cap: float = 3_500.0) -> plt.Figure:
    _apply_style()
    fig, ax = plt.subplots(figsize=(11, 6))
    x = np.arange(len(FEED_ORDER))
    w = 0.30

    for j, (ts, label, alpha) in enumerate([
        (TiterScenario.CONSERVATIVE, "Conservative", 0.55),
        (TiterScenario.OPTIMIZED,    "Optimized",    1.00),
    ]):
        vals = []
        for feed in FEED_ORDER:
            r = _get(results, cap, feed, Mode.FED_BATCH,
                     Product.PHB, ts)
            vals.append(r.msp)
        offset = (j - 0.5) * w
        bars = ax.bar(x + offset, vals, w, label=label, alpha=alpha,
                      color=[FEED_COLORS[f] for f in FEED_ORDER],
                      edgecolor="white", linewidth=0.6, zorder=3)
        for bar, v in zip(bars, vals):
            ax.text(bar.get_x() + bar.get_width() / 2, v + 0.02,
                    f"${v:.2f}", ha="center", va="bottom", fontsize=8.5,
                    fontweight="600")

    _add_benchmarks(ax, ax.get_ylim()[1])
    ax.set_xticks(x)
    ax.set_xticklabels([f.value for f in FEED_ORDER], fontsize=11)
    ax.set_ylabel("MSP (USD / kg dry PHB)")
    ax.set_title(f"Optimization opportunity — PHB fed-batch at "
                 f"{int(cap):,} t/y", pad=12)
    ax.legend(fontsize=10, loc="upper right")
    _stamp(fig)
    return fig


# ---------- 3. PHB vs PHBV comparison -----------------------------------

def fig_phb_vs_phbv(results: List[ScenarioResult],
                    cap: float = 3_500.0) -> plt.Figure:
    _apply_style()
    fig, ax = plt.subplots(figsize=(11, 6))
    x = np.arange(len(FEED_ORDER))
    w = 0.30

    for j, (prod, hatch) in enumerate([
        (Product.PHB,  None),
        (Product.PHBV, "//"),
    ]):
        vals = []
        for feed in FEED_ORDER:
            r = _get(results, cap, feed, Mode.FED_BATCH,
                     prod, TiterScenario.OPTIMIZED)
            vals.append(r.msp)
        offset = (j - 0.5) * w
        bars = ax.bar(x + offset, vals, w, label=prod.value,
                      color=[FEED_COLORS[f] for f in FEED_ORDER],
                      edgecolor="#333333" if hatch else "white",
                      linewidth=0.6, hatch=hatch, zorder=3)
        for bar, v in zip(bars, vals):
            ax.text(bar.get_x() + bar.get_width() / 2, v + 0.02,
                    f"${v:.2f}", ha="center", va="bottom", fontsize=8.5,
                    fontweight="600")

    _add_benchmarks(ax, ax.get_ylim()[1])
    ax.set_xticks(x)
    ax.set_xticklabels([f.value for f in FEED_ORDER], fontsize=11)
    ax.set_ylabel("MSP (USD / kg dry PHA)")
    ax.set_title(f"PHB vs PHBV — fed-batch optimized at {int(cap):,} t/y",
                 pad=12)
    ax.legend(fontsize=10, loc="upper right")
    _stamp(fig)
    return fig


# ---------- 4. Cost structure (stacked horizontal bars) ------------------

def fig_cost_structure(results: List[ScenarioResult],
                       cap: float = 3_500.0) -> plt.Figure:
    _apply_style()
    subset = _filt(results, capacity_tpy=cap, product=Product.PHB,
                   titer_scenario=TiterScenario.OPTIMIZED)
    subset.sort(key=lambda r: (list(Mode).index(r.mode),
                               FEED_ORDER.index(r.feed)))
    labels = [f"{r.feed.value} — {r.mode.value}" for r in subset]
    comps = [c for c in COST_COMPONENTS if c != "Propionate"]
    data = np.array([[cost_per_kg(r)[k] for k in comps] for r in subset])

    fig, ax = plt.subplots(figsize=(13, 7))
    y = np.arange(len(subset))
    left = np.zeros(len(subset))
    for j, comp in enumerate(comps):
        vals = data[:, j]
        ax.barh(y, vals, left=left, label=comp,
                color=COMPONENT_COLORS[comp],
                edgecolor="white", linewidth=0.5, height=0.55)
        for bi, (v, l) in enumerate(zip(vals, left)):
            if v > 0.02:
                ax.text(l + v / 2, y[bi], f"${v:.2f}",
                        ha="center", va="center", fontsize=6.5,
                        color="white", fontweight="bold")
        left += vals

    for i, total in enumerate(left):
        ax.text(total + 0.01, i, f"${total:.2f}", va="center",
                fontsize=9, fontweight="600")

    ax.set_yticks(y)
    ax.set_yticklabels(labels, fontsize=9.5)
    ax.invert_yaxis()
    ax.set_xlabel("MSP contribution (USD / kg dry PHB)")
    ax.set_title(f"PHB cost structure (optimized) — {int(cap):,} t/y",
                 pad=12)
    ax.legend(loc="lower right", fontsize=7.5, ncol=2)
    ax.set_xlim(0, float(left.max()) * 1.12)
    fig.subplots_adjust(left=0.24, bottom=0.15)
    _stamp(fig)
    return fig


# ---------- 5. Sensitivity tornado  -------------------------------------

def fig_sensitivity(results: List[ScenarioResult],
                    cap: float = 3_500.0,
                    delta: float = 0.20) -> plt.Figure:
    _apply_style()
    phb_opt = _filt(results, capacity_tpy=cap, product=Product.PHB,
                    titer_scenario=TiterScenario.OPTIMIZED)
    best = min(phb_opt, key=lambda r: r.msp)
    rows = run_sensitivity(cap, best.feed, best.mode, delta=delta)

    fig, ax = plt.subplots(figsize=(11.5, 7))
    y_arr = np.arange(len(rows))
    msp0 = rows[0][2]
    for i, (label, lo, _, hi) in enumerate(rows):
        left_val = min(lo, hi) - msp0
        width = abs(hi - lo)
        colour = "#4E79A7" if hi > lo else "#E15759"
        ax.barh(i, width, left=msp0 + left_val, height=0.55, color=colour,
                edgecolor="white", linewidth=0.5)
        ax.text(min(lo, hi) - 0.003, i, f"${min(lo, hi):.3f}",
                ha="right", va="center", fontsize=8)
        ax.text(max(lo, hi) + 0.003, i, f"${max(lo, hi):.3f}",
                ha="left", va="center", fontsize=8)

    ax.axvline(msp0, color="#333333", lw=1.2, ls="-", zorder=4)
    ax.text(msp0, len(rows) + 0.3, f"Base MSP ${msp0:.3f}/kg",
            ha="center", fontsize=9, fontweight="600")

    ax.set_yticks(y_arr)
    ax.set_yticklabels([r[0] for r in rows], fontsize=10)
    ax.invert_yaxis()
    ax.set_xlabel("MSP (USD / kg dry PHB)")
    ax.set_title(
        f"Sensitivity (±{int(delta*100)}%) — {best.feed.value} / "
        f"{best.mode.value} at {int(cap):,} t/y",
        pad=12,
    )
    fig.subplots_adjust(left=0.26, bottom=0.14)
    _stamp(fig)
    return fig


# ---------- 6. Scale curve (MSP vs capacity) ----------------------------

def fig_scale_curve(results: List[ScenarioResult]) -> plt.Figure:
    _apply_style()
    sub = _filt(results, product=Product.PHB,
                titer_scenario=TiterScenario.OPTIMIZED)
    caps = sorted({r.capacity_tpy for r in sub})

    fig, ax = plt.subplots(figsize=(11, 6.2))
    for feed in FEED_ORDER:
        msps = []
        for c in caps:
            best = min((r for r in sub
                        if r.capacity_tpy == c and r.feed == feed),
                       key=lambda r: r.msp)
            msps.append(best.msp)
        ax.plot(caps, msps, marker="o", markersize=8, linewidth=2.4,
                label=feed.value, color=FEED_COLORS[feed], zorder=3)
        for c, v in zip(caps, msps):
            ax.annotate(f"${v:.2f}", (c, v), textcoords="offset points",
                        xytext=(6, 6), fontsize=7.5)

    for label, price in MARKET_BENCHMARKS.items():
        ax.axhline(price, ls=":", lw=0.8, color="#aaaaaa", zorder=1)
        ax.text(caps[0] * 0.85, price, f"  {label} (${price:.2f})",
                fontsize=7, color="#888888", va="center")

    ax.set_xscale("log")
    ax.xaxis.set_major_formatter(mticker.FuncFormatter(
        lambda val, _: f"{int(val):,}"))
    ax.set_xticks(caps)
    ax.set_xlabel("Plant capacity (t/y sellable dry PHA)")
    ax.set_ylabel("MSP (USD / kg dry PHB) — best mode per feed")
    ax.set_title("PHA economies of scale (optimized titers)", pad=12)
    ax.legend(title="Feedstock", fontsize=9, loc="upper right")
    fig.subplots_adjust(bottom=0.16)
    _stamp(fig)
    return fig


# ---------- 7. NPV vs scale  -------------------------------------------

def fig_npv_vs_scale(results: List[ScenarioResult]) -> plt.Figure:
    _apply_style()
    a = Assumptions()
    r_disc = a.npv_discount_rate
    n_yr = a.npv_years
    pv_factor = sum(1.0 / (1.0 + r_disc) ** t for t in range(1, n_yr + 1))

    phb_opt = _filt(results, product=Product.PHB,
                    titer_scenario=TiterScenario.OPTIMIZED)
    caps = sorted({r.capacity_tpy for r in phb_opt})

    ref_prices = [
        ("PLA parity ($1.75/kg)",        1.75, "-",  1.00),
        ("PHB wholesale ($8.50/kg)",      8.50, "--", 0.80),
        ("Specialty biopolymer ($15/kg)", 15.0, ":",  0.60),
    ]

    fig, ax = plt.subplots(figsize=(12, 6.5))

    for feed in FEED_ORDER:
        for price_label, price_val, ls, alpha in ref_prices:
            npvs = []
            for c in caps:
                subset = [r for r in phb_opt
                          if r.capacity_tpy == c and r.feed == feed]
                best = min(subset, key=lambda r: r.msp)
                npv = (best.annual_product_kg * price_val
                       - best.total_annual_cost) * pv_factor / 1e6
                npvs.append(npv)
            ax.plot(caps, npvs, linestyle=ls, linewidth=1.8,
                    marker="o", markersize=5, color=FEED_COLORS[feed],
                    alpha=alpha, zorder=3)

    ax.axhline(0, color="#333333", lw=1.0, ls="-", zorder=2)

    from matplotlib.lines import Line2D
    feed_handles = [Line2D([0], [0], color=FEED_COLORS[f], linewidth=2.0,
                           label=f.value) for f in FEED_ORDER]
    price_handles = [Line2D([0], [0], color="#555555", linestyle=ls,
                            linewidth=1.6, alpha=alpha, label=lbl)
                     for lbl, _, ls, alpha in ref_prices]
    legend1 = ax.legend(handles=feed_handles, title="Feedstock",
                        fontsize=8.5, loc="upper left")
    ax.add_artist(legend1)
    ax.legend(handles=price_handles, title="Selling price",
              fontsize=8.0, loc="lower right")

    ax.set_xscale("log")
    ax.xaxis.set_major_formatter(mticker.FuncFormatter(
        lambda val, _: f"{int(val):,}"))
    ax.set_xticks(caps)
    ax.set_xlabel("Plant capacity (t/y dry PHA)")
    ax.set_ylabel(f"NPV (USD millions, {n_yr}-year, {int(r_disc*100)}% discount)")
    ax.set_title(
        f"PHB NPV vs Scale — optimized titers, all feedstocks & reference prices\n"
        f"({n_yr}-yr horizon, {int(r_disc*100)}% discount, best mode per feed, $2M/yr labor)",
        pad=12,
    )
    fig.subplots_adjust(bottom=0.16)
    _stamp(fig)
    return fig


# ---------- 7. NPV analysis  --------------------------------------------

def fig_npv_analysis(results: List[ScenarioResult],
                     cap: float = 3_500.0) -> plt.Figure:
    _apply_style()
    a = Assumptions()
    r_disc = a.npv_discount_rate
    n_yr = a.npv_years
    pv_factor = sum(1.0 / (1.0 + r_disc) ** t for t in range(1, n_yr + 1))

    phb_opt = _filt(results, product=Product.PHB,
                    titer_scenario=TiterScenario.OPTIMIZED)
    price_max = max(MARKET_BENCHMARKS.values()) * 1.4
    prices = np.linspace(0, price_max, 300)

    fig, ax = plt.subplots(figsize=(12, 6.5))

    for feed in FEED_ORDER:
        subset = [r for r in phb_opt
                  if r.capacity_tpy == cap and r.feed == feed]
        best = min(subset, key=lambda r: r.msp)
        npvs = [(best.annual_product_kg * p - best.total_annual_cost)
                * pv_factor / 1e6 for p in prices]
        ax.plot(prices, npvs, linewidth=2.4, label=feed.value,
                color=FEED_COLORS[feed], zorder=3)
        ax.plot(best.msp, 0, "o", color=FEED_COLORS[feed], markersize=10,
                zorder=5, markeredgecolor="white", markeredgewidth=1.5)
        ax.annotate(f"MSP ${best.msp:.2f}", (best.msp, 0),
                    textcoords="offset points", xytext=(8, 10),
                    fontsize=8, fontweight="600", color=FEED_COLORS[feed])

    ax.axhline(0, color="#333333", lw=1.0, ls="-", zorder=2)

    for label, price in MARKET_BENCHMARKS.items():
        if price <= price_max:
            ax.axvline(price, ls=":", lw=0.8, color="#aaaaaa", zorder=1)
            ylim = ax.get_ylim()
            ax.text(price + 0.05, ylim[1] * 0.9, label,
                    fontsize=7, color="#888888", rotation=90, va="top")

    ax.set_xlabel("Selling price (USD / kg dry PHA)")
    ax.set_ylabel(f"NPV (USD millions, {n_yr}-year, {int(r_disc*100)}% discount)")
    ax.set_title(
        f"Net Present Value vs Selling Price — PHB at {int(cap):,} t/y\n"
        f"(optimized titers, best mode per feed, includes labor)",
        pad=12,
    )
    ax.legend(title="Feedstock", fontsize=9, loc="upper left")
    fig.subplots_adjust(bottom=0.15)
    _stamp(fig)
    return fig


# ═══════════════════════════════════════════════════════════════════════════
#  FIGURE  ORCHESTRATOR
# ═══════════════════════════════════════════════════════════════════════════

def create_all_figures(
    results: List[ScenarioResult],
    save_dir: Optional[str | Path] = None,
    show: bool = False,
    verbose: bool = True,
) -> Dict[str, plt.Figure]:
    _apply_style()
    specs = [
        "01_pha_msp_overview",
        "02_conservative_vs_optimized",
        "03_phb_vs_phbv",
        "04_pha_cost_structure",
        "05_pha_sensitivity",
        "06_pha_scale_curve",
        "07_pha_npv_vs_scale",
        "08_pha_npv_analysis",
    ]
    builders = [
        lambda: fig_msp_overview(results),
        lambda: fig_con_vs_opt(results),
        lambda: fig_phb_vs_phbv(results),
        lambda: fig_cost_structure(results),
        lambda: fig_sensitivity(results),
        lambda: fig_scale_curve(results),
        lambda: fig_npv_vs_scale(results),
        lambda: fig_npv_analysis(results),
    ]

    figs: Dict[str, plt.Figure] = {}
    t_all = time.perf_counter()
    if verbose:
        _log("[pha] Building figures ...")

    for name, builder in zip(specs, builders):
        if verbose:
            _log(f"  [fig] {name} ...")
        t0 = time.perf_counter()
        figs[name] = builder()
        if verbose:
            _log(f"  [fig] {name} done ({time.perf_counter() - t0:.1f} s)")

    if verbose:
        _log(f"[pha] Figures complete — "
             f"{time.perf_counter() - t_all:.1f} s total")

    if save_dir is not None:
        out = Path(save_dir)
        out.mkdir(parents=True, exist_ok=True)
        if verbose:
            _log(f"[pha] Saving PNGs to {out.resolve()} ...")
        for name, fig in figs.items():
            p = out / f"{name}.png"
            fig.savefig(p, dpi=300, bbox_inches="tight", facecolor="white")
            if verbose:
                _log(f"  [save] {p.name}")
        if verbose:
            _log("[pha] Save complete.")

    if show:
        plt.show()

    return figs


# ═══════════════════════════════════════════════════════════════════════════
#  ENTRY  POINT
# ═══════════════════════════════════════════════════════════════════════════

def main() -> None:
    _log("[pha] C. necator PHA bioplastic TEA ($2M labor, 8% NPV, 80 g/L CDW basis)")
    _log("=" * 56)
    results = run_all_scenarios()
    print()
    print(format_report(results))
    print()
    print("Major CapEx items EXCLUDED (>$100 k/unit — review later):")
    for item in MAJOR_CAPEX_EXCLUDED:
        print(f"  • {item}")
    print()
    print("Minor CapEx INCLUDED at 50 t/y (H2/CO2, Batch):")
    ref = next(r for r in results
               if r.capacity_tpy == 50 and r.feed == Feed.H2_CO2
               and r.mode == Mode.BATCH and r.product == Product.PHB
               and r.titer_scenario == TiterScenario.OPTIMIZED)
    for name, purchase, annual in ref.capex_included:
        print(f"  • {name:32s}  ${purchase:>8,.0f}  →  ${annual:>7,.0f}/y")
    for name, purchase in ref.capex_excluded:
        print(f"  ✗ {name:32s}  ${purchase:>8,.0f}  (EXCEEDS)")
    print()
    print(f"Extraction method selected: {ref.extraction_method}")
    print(f"  (fiber-grade required = {ref.extraction_method != 'NaOCl digestion'},"
          f" preserves Mw >300 kDa for thread spinning)")
    print()
    _log("[pha] Generating figures ...")
    try:
        script_dir = Path(__file__).resolve().parent
    except NameError:
        script_dir = Path(".")
    create_all_figures(results, save_dir=script_dir / "pha_80gL_figures")
    _log("[pha] Done.")


# ── Jupyter quick-start ────────────────────────────────────────────────────
#
# Paste this file into one cell and run.  Then in the next cell:
#
#     results = run_all_scenarios()
#     figs    = create_all_figures(results)          # inline display
#     # figs  = create_all_figures(results,
#     #             save_dir="pha_figures")           # also save PNGs
#
# To tweak an assumption:
#     a = Assumptions(yield_dlp_opt=0.42, dlp_price_per_kg_sugar=0.10)
#     results = run_all_scenarios(assumptions=a)
#     figs    = create_all_figures(results)
#
# To compare just PHB optimized fed-batch:
#     phb_opt_fb = [r for r in results
#                   if r.product.value == "PHB"
#                   and r.titer_scenario.value == "Optimized"
#                   and r.mode.value == "Fed-batch"]
#     for r in sorted(phb_opt_fb, key=lambda r: r.msp):
#         print(f"{r.feed.value:>10}  {r.capacity_tpy:>7,.0f} t/y"
#               f"  ${r.msp:.3f}/kg")

if __name__ == "__main__":
    main()
